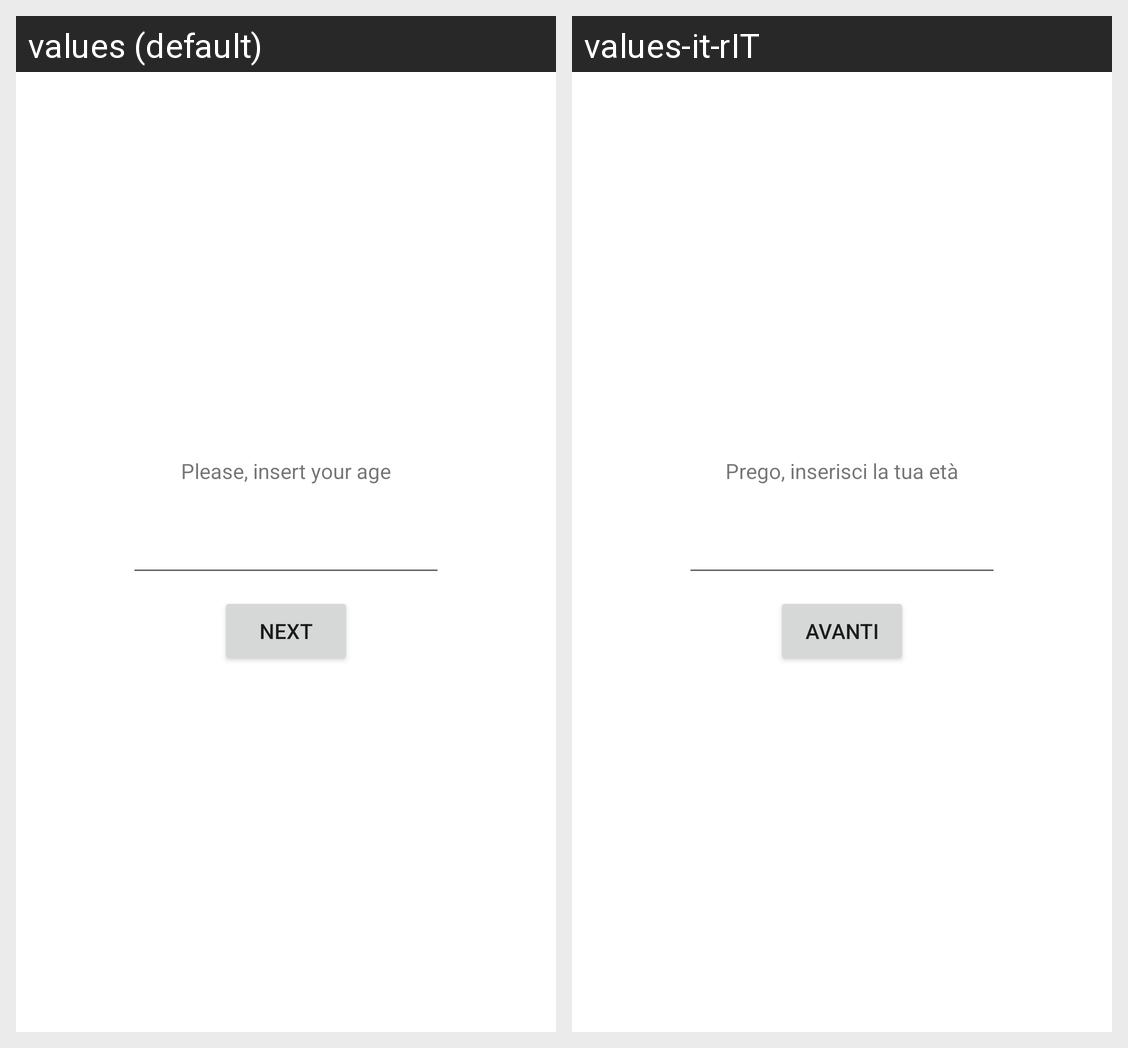

This grid shows one Android layout under two languages. Give, for every string resource on the screen, its name, the default text and each shown locale's text.
Android screen res/layout/fragment_second_step.xml rendered under 2 locales, left to right: values (default), values-it-rIT. Device: Nexus 5 (rendered at 1080×1920; each locale shown at half size, 540×960, under a caption strip naming it); theme Theme.AndroidNavigationDemo.
Strings drawn on this screen, with the default value and each locale's value (text and hints the layout hard-codes, and strings that could not be matched under every locale, appear in the picture but are not listed):

secondstep_insertage_label
  values: Please, insert your age
  values-it-rIT: Prego, inserisci la tua età

common_next_button
  values: Next
  values-it-rIT: Avanti
